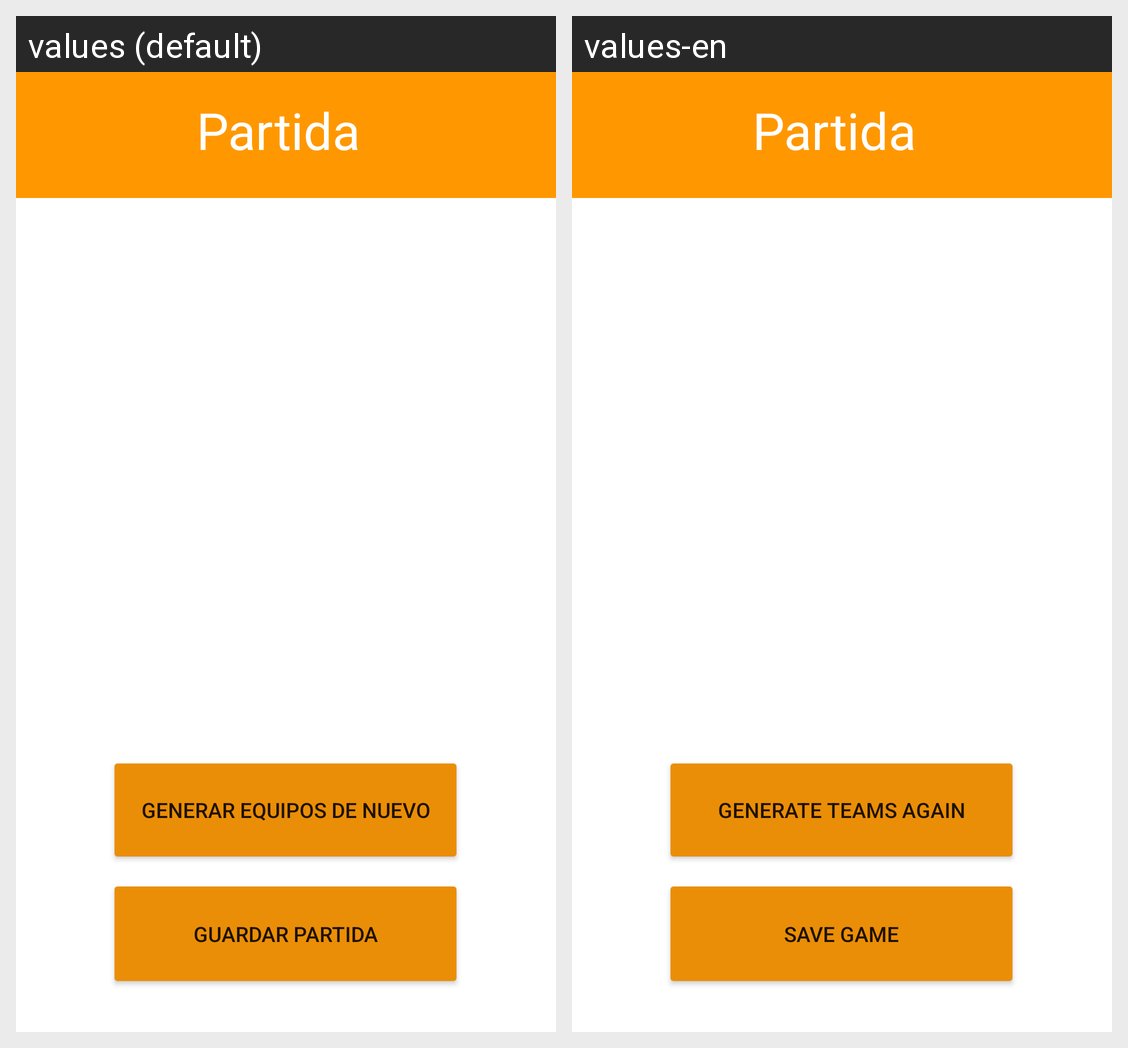

For this localized Android screen grid, give each drawn string resource with its value in every locale shown.
Android screen res/layout/activity_game.xml rendered under 2 locales, left to right: values (default), values-en. Device: Nexus 5 (rendered at 1080×1920; each locale shown at half size, 540×960, under a caption strip naming it); theme Theme.TeamUp.NoActionBar.
Strings drawn on this screen, with the default value and each locale's value (text and hints the layout hard-codes, and strings that could not be matched under every locale, appear in the picture but are not listed):

regenerate_teams
  values: Generar equipos de nuevo
  values-en: Generate teams again

saveText
  values: Guardar partida
  values-en: Save game
